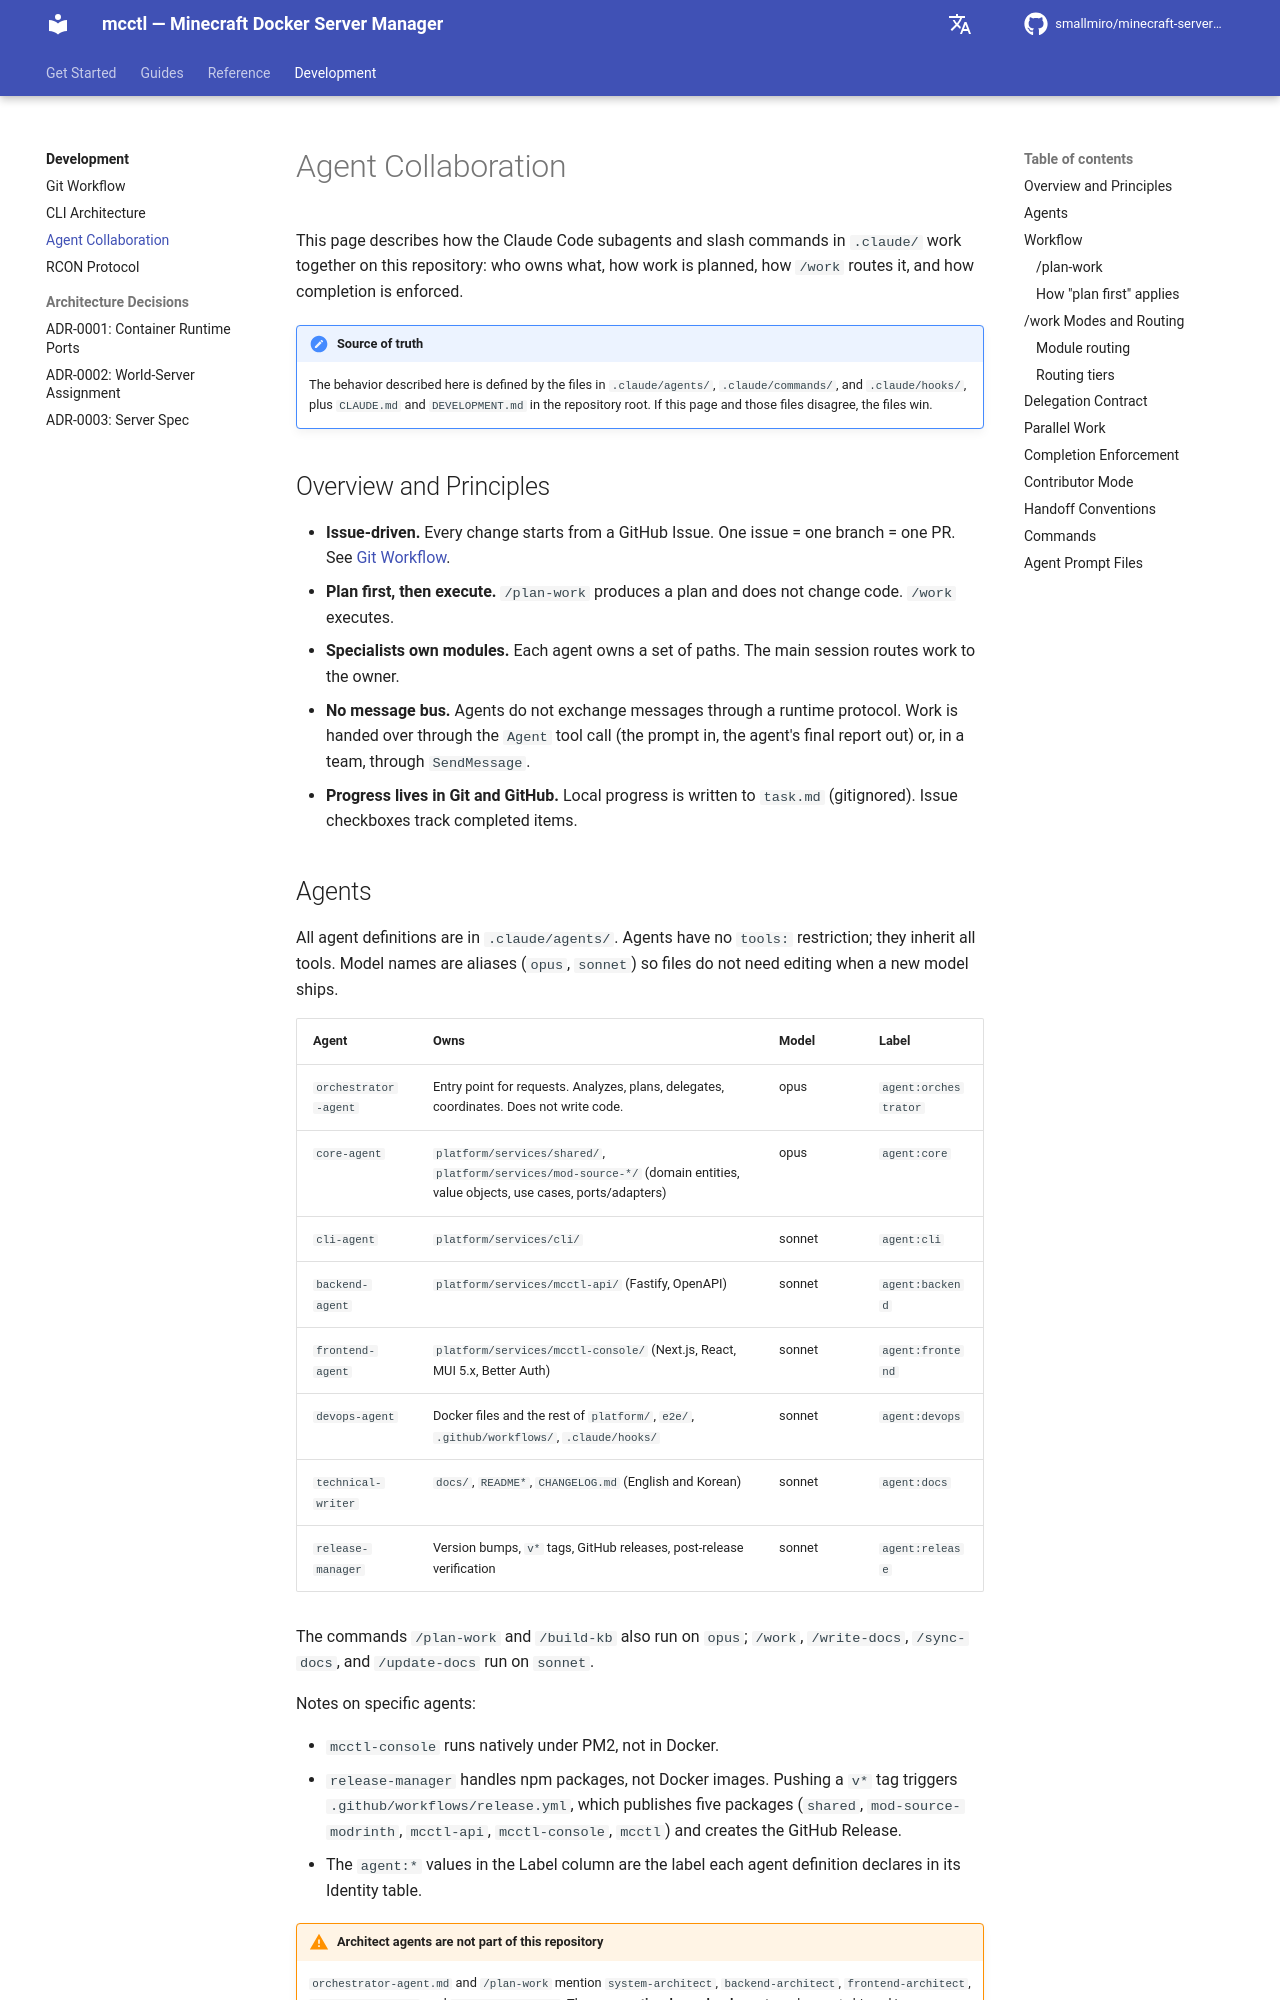

repository: smallmiro/minecraft-server-manager · page: development/agent-collaboration/index.html · generator: mkdocs

# Agent Collaboration

This page describes how the Claude Code subagents and skills (slash commands) in `.claude/` work together on this repository: who owns what, how work is planned, how `/work` routes it, and how completion is enforced.

!!! note "Source of truth"
    The behavior described here is defined by the files in `.claude/agents/`, `.claude/skills/`, and `.claude/hooks/`, plus `CLAUDE.md` and `DEVELOPMENT.md` in the repository root. If this page and those files disagree, the files win.

## Overview and Principles

- **Issue-driven.** Every change starts from a GitHub Issue. One issue = one branch = one PR. See [Git Workflow](git-workflow.md).
- **Plan first, then execute.** `/plan-work` produces a plan and does not change code. `/work` executes.
- **Specialists own modules.** Each agent owns a set of paths. The main session receives requests and routes work to the owner.
- **No message bus.** Agents do not exchange messages through a runtime protocol. Work is handed over through the `Agent` tool call: the prompt in, the agent's final report out.
- **Progress lives in Git and GitHub.** Local progress is written to `task.md` (gitignored). Issue checkboxes track completed items.
